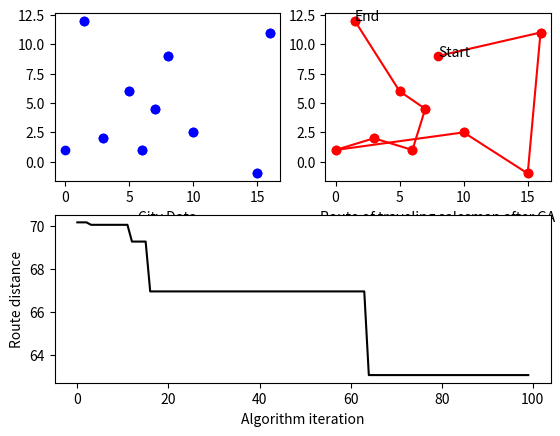

Write the Python code that produced this figure.
#! /usr/bin/env python3
import matplotlib.gridspec as gridspec
import matplotlib.pyplot as plt
from numpy.random import choice
from random import choices
import numpy as np
import itertools
import operator
import random
import copy

class Select: 
  current_population={}
  crossover_population={}
  route_values={}
  itaretion=0
  parent=0
  shortest_route=10000
  
  iteration_plot=[]
  shortest_route_plot=[]
  
def random_route(): #Create random route for selected chromosome
    route=random.sample(city_data,len(city_data))
    return route                         

def initial_population(p,city_data): #Create initial population of chromosome in format dict{key[unique_number]:chromosome} 
    p_permutations={}
    for p in range(0,p):
      p_permutations[p]=random_route()  
    return p_permutations

def total_distance(route): #Calculates route between all cities 
    distance=0
    x_distance=[]
    y_distance=[]

    for i in range(0,len(route)-1):
        x_distance.append(abs(route[i][0] - route[i+1][0]))
        y_distance.append(abs(route[i][1] - route[i+1][1]))
        distance+=np.sqrt(pow(x_distance[i],2)+pow(y_distance[i],2))

    distance+=np.sqrt(pow((route[0][0]-route[len(route)-1][0]),2)+pow((route[0][1]-route[len(route)-1][1]),2)) 

    return distance

def inverse_probability(probability_list): #Invert weights of routes for roulette selection.
  weights = [1.0 / w for w in probability_list]           
  sum_weights = sum(weights)
  weights = [w / sum_weights for w in weights]
  return weights

def selection_operator(permutation,crossover_size): #Selection operator for crossover via roulette wheel
  
  Select.current_population=permutation.copy()

  dictionary_of_probabilities={}

  for p in permutation:
    dictionary_of_probabilities[p]=total_distance(permutation.get(p)) #Format dict{key[unique_number]:route distance}

  population_size=len(Select.current_population) #Size of parents population

  for parent in list(Select.current_population):   #Iteration over elements of permutation
    if (len(Select.crossover_population)/population_size)<crossover_size: #Crossover size    
      population_distance = sum(list(dictionary_of_probabilities.values())) #Calculates whole route of salesman
      probability=[]                         
      for i in list(dictionary_of_probabilities.values()): #List of probabilities
        probability.append(i/population_distance)   
      invers_prob = inverse_probability(probability) #Inverts probability, shortest road got highest probability

      Select.parent=choice(list(Select.current_population.keys()),1,p=invers_prob)
      Select.parent=int(Select.parent[0])#Becouse returned parent is type: list and this changing type to int

      Select.crossover_population[Select.parent]=Select.current_population.get(Select.parent)#Format dict{key[unique_number]:chromosome}
      
      dictionary_of_probabilities.pop(Select.parent,None)
      Select.current_population.pop(Select.parent,None)

def empty_offspring(lenght):
  off_1 = [None for i in range(lenght)]
  off_2 = [None for i in range(lenght)]
  return off_1, off_2

def cycle_crossover(off, p1, p2):
  current_index = 0
  new_off = list(off)
  new_off[0] = p1[0]
  # print ("Actual new_off: {} current_index: {}".format(new_off, current_index))
  while None in new_off:
      next_allele_2 = p2[current_index]
      if next_allele_2 not in new_off:
          current_index = p1.index(next_allele_2)
          new_off[current_index] = next_allele_2
          # print ("Actual new_off: {} current_index: {}".format(new_off, current_index))
      else:
          # print ("Actual new_off: {} current_index: {}".format(new_off, current_index))
          final_off = fill_offspring(new_off, p2)
          # print ("Final off: {}".format(final_off))
          return final_off
  return new_off
                    
def fill_offspring(off, p2):
  fill_off = list(off)
  for i in range(len(fill_off)):
      if fill_off[i] is None:
          fill_off[i] = p2[i]
  return fill_off

def cx_operator(parent1,parent2):
  p1 = list(parent1)
  p2 = list(parent2)
  lenght = len(p1)
  off_1, off_2 = empty_offspring(lenght)
  new_off = cycle_crossover(off_1, p1, p2)
  return new_off

def mutate(off, pm): # wymaga
  new_off = list(off)
  # print ("Off before mutation:\t {}".format(new_off))
  idxs = range(len(off))
  # print ("indx:\t\t\t {}".format(idxs))
  n = len(off)
  # print ("n: {}".format(n))
  k = int(2*(n*pm))
  # print ("k: {}".format(k))
  indx_list = random.sample(idxs, k)
  # print ("index list:\t\t {}".format(indx_list))
  mutated_off = swap(new_off, indx_list)
  # print ("Off after mutation:\t {}".format(mutated_off))
  return mutated_off

def swap(off, indx_list):
  swap_tuples = []
  new_off = list(off)
  count = 0
  swaps = []
  for pos in indx_list:
      swaps.append(pos)
      count += 1
      if count == 2:
          swap_tuples.append(swaps)
          count = 0
          swaps = []
  # print ("Swap tuples:\t\t {}".format(swap_tuples))
  for swp in swap_tuples:
      new_off[swp[0]], new_off[swp[1]] = new_off[swp[1]], new_off[swp[0]]
  return new_off

def offspring_generator(pm): #Generates two offspring by 2 parents   !!! MOZNA TO JESZCZE JAKOS SKROCIC!
  
  parents={}

  for i in range(2):
    parents[i]=[random.choice(list(Select.crossover_population.keys()))] #parent key : random number,chromosome : parents[0]= [cyfra]
    parents[i].append(Select.crossover_population.get(parents[i][0]))
    Select.crossover_population.pop(parents[i][0],None)

  offspring_1=cx_operator(parents[0][1],parents[1][1])
  offspring_2=cx_operator(parents[1][1],parents[0][1])

  mutated_offspring_1=mutate(offspring_1, pm)
  mutated_offspring_2=mutate(offspring_2, pm)

  Select.crossover_population[parents[0][0]]=mutated_offspring_1
  Select.crossover_population[parents[1][0]]=mutated_offspring_2

def genetic_algorithm(city_data,P,n,pm,T):
  
  Select.current_population=initial_population(P,city_data) 
  
  crossover_size=int(((len(Select.current_population)*n)/2))

  Select.route_values={}
  
  while Select.itaretion<T:

      selection_operator(Select.current_population,n)

      for i in range(crossover_size):
            
        offspring_generator(pm)

      Select.current_population.update(Select.crossover_population) 
      Select.crossover_population={}
      
            ### Poprawki zwiazane z lepsza wydajnoscia znalezienia minimum 

      for i in Select.current_population:
          Select.route_values[round((total_distance(Select.current_population.get(i))),3)]=Select.current_population.get(i)

      minimum=min(Select.route_values.keys())

      if minimum<Select.shortest_route:
        Select.shortest_route=minimum
      
    # print("Shortest possible route in this iteration is {} and the chromsome is {}".format(Select.shortest_route,Select.route_values[Select.shortest_route]))
      
      Select.iteration_plot.append(Select.itaretion)
      Select.shortest_route_plot.append(Select.shortest_route)

      Select.itaretion+=1
  
  print("Shortest possible route to considered traveling salesman problem is {}".format(Select.shortest_route))

  draw_plot()
 
def draw_plot():
  
  print("City data before GA: {}\n".format(city_data))

  print("City data after GA: {}\n".format(Select.route_values[Select.shortest_route]))

  X1,Y1 = zip(*city_data)
  X,Y = zip(*Select.route_values[Select.shortest_route])

  gs = gridspec.GridSpec(2, 2)

  fig = plt.figure()
  ax1 = fig.add_subplot(gs[0, 0]) # row 0, col 0ss
  # ax1.text(X1[0],Y1[0],"Start")
  # ax1.text(X1[-1],Y1[-1],"End")
  # ax1.plot((X1[0],Y1[0]),(X1[-1],Y1[-1]),'g--')
  for i in range(0,len(city_data)):
    ax1.plot(X1[i:i+2], Y1[i:i+2],'bo')
  plt.xlabel("City Data",axes=ax1)

  ax2 = fig.add_subplot(gs[0, 1]) # row 0, col 1
  ax2.text(X[0],Y[0],"Start")
  ax2.text(X[-1],Y[-1],"End")
  for i in range(0,len(Select.route_values[Select.shortest_route])):
      ax2.plot(X[i:i+2], Y[i:i+2],'ro-')
  plt.xlabel("Route of traveling salesman after GA",axes=ax2)

  ax3 = fig.add_subplot(gs[1, :]) # row 1, span all columns
  ax3.plot(Select.iteration_plot,Select.shortest_route_plot,'k-')
  plt.ylabel("Route distance",axes=ax3)
  plt.xlabel("Algorithm iteration",axes=ax3)
  plt.show()

  pass

if __name__ == "__main__":

    city_data=[(0,1),(3,2),(6,1),(7,4.5),(15,-1),(10,2.5),(16,11),(5,6),(8,9),(1.5,12)] #Coordinates of city map birthdate 30.05.1996r. 
                                                                                        #(3+0+0+5+1+9+9+6)%5=3

    genetic_algorithm(city_data,250,0.8,0.2,100)


    # Poprawic wykresy
    # Poprawic ogolnie caly program obiektowo
    # Poprawic Selection Operator
    # Zrobic EXE z pliku i mozliwoc edytowania zmiennych 
  

    
